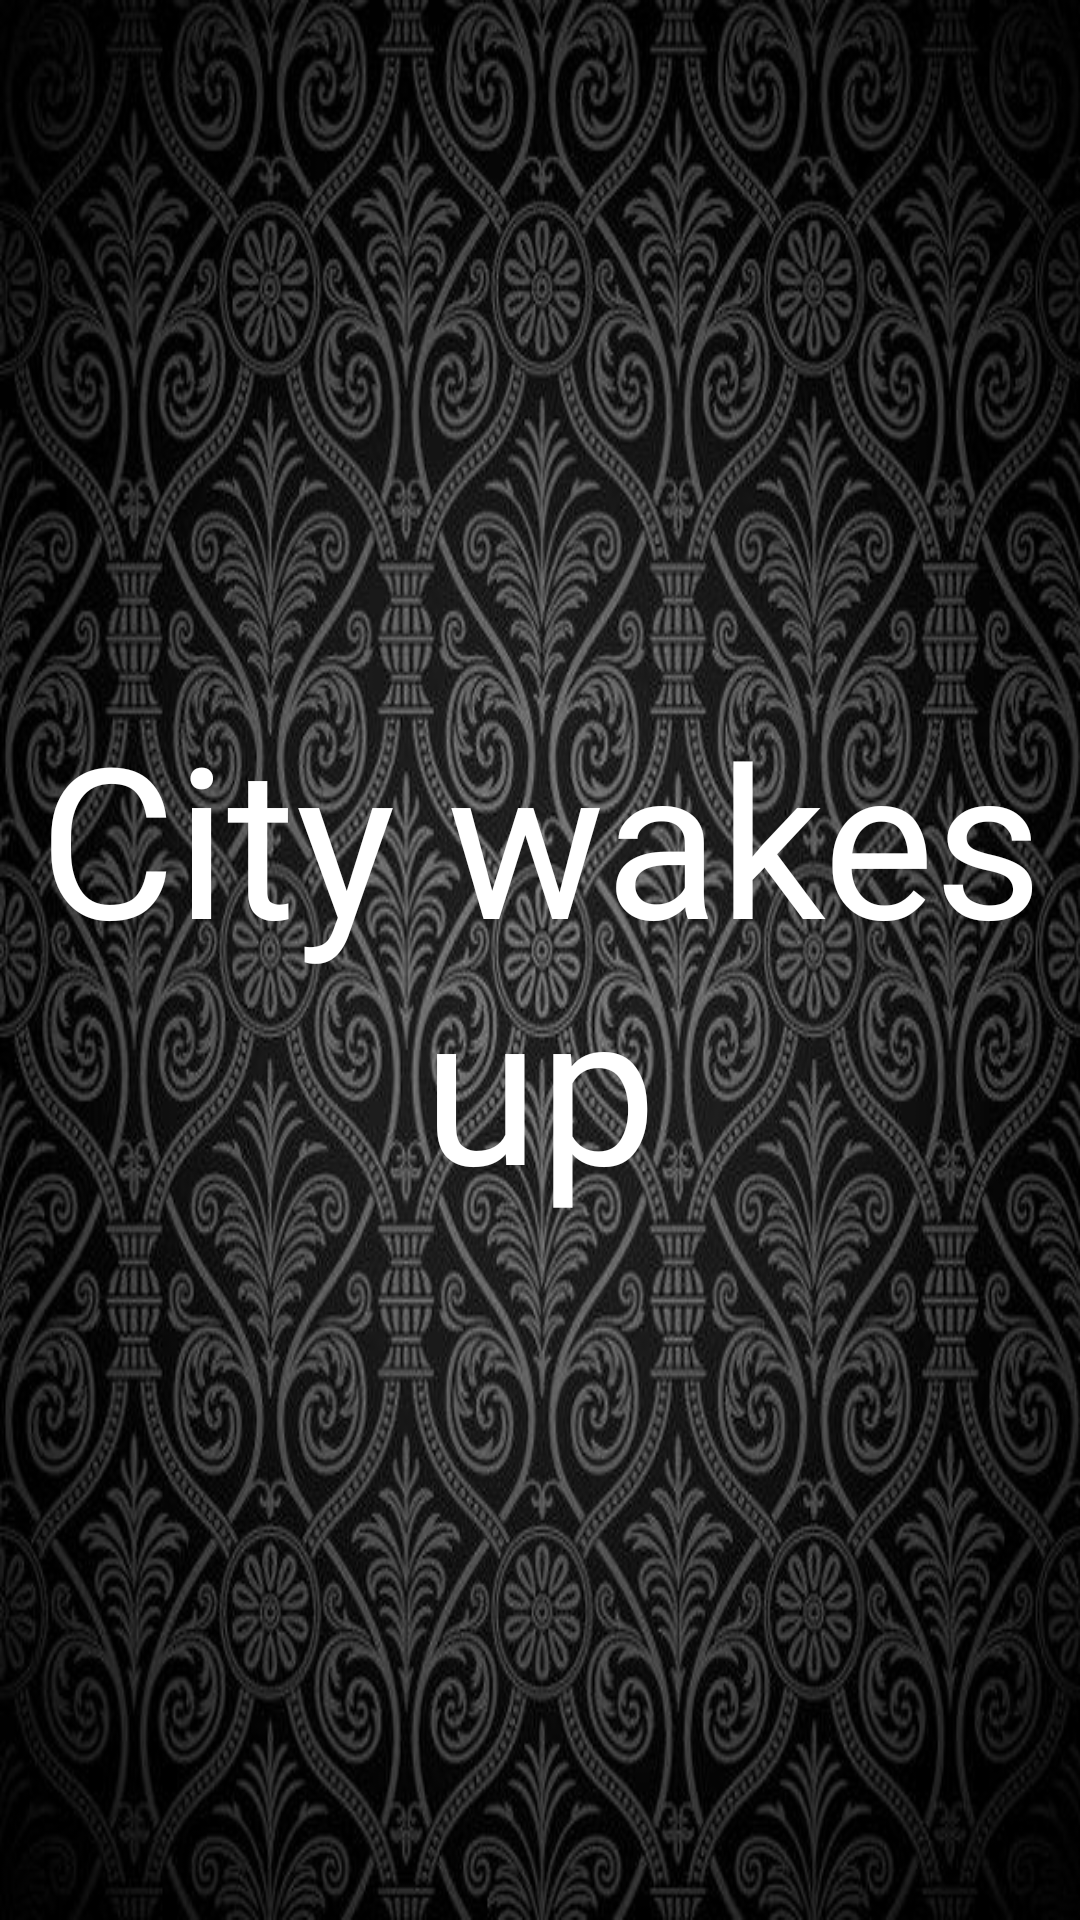

Here is an Android app screen rendered from its layout file. Give the layout XML and the strings, colors and styles it references.
<!-- AndroidManifest.xml: application theme AppTheme -->
<!-- res/layout/city_wakes_up_layout.xml -->
<?xml version="1.0" encoding="utf-8"?>
<layout>
    <FrameLayout
        xmlns:android="http://schemas.android.com/apk/res/android" android:layout_width="match_parent"
        android:layout_height="match_parent">

        <TextView
            android:id="@+id/cityWakesUpText"
            android:layout_width="match_parent"
            android:layout_height="match_parent"
            android:text="@string/city_wakes_up"
            android:textColor="@color/white"
            android:textSize="70dp"
            android:fontFamily="@font/stencil1935"
            android:gravity="center"
            android:background="@drawable/game_background"
            />

    </FrameLayout>
</layout>
<!-- resources referenced by this layout -->
<resources>
  <color name="white">#FFFFFF</color>
  <!-- drawable game_background: jpg bitmap (drawable, 97113 bytes) -->
  <string name="city_wakes_up">City wakes up</string>
  <style name="AppTheme" parent="Theme.AppCompat.Light.NoActionBar">
          <item name="colorPrimary">@color/colorPrimary</item>
          <item name="colorPrimaryDark">@color/colorPrimaryDark</item>
          <item name="colorAccent">@color/colorAccent</item>
      </style>
  <color name="colorPrimary">#6200EE</color>
  <color name="colorPrimaryDark">#3700B3</color>
  <color name="colorAccent">#03DAC5</color>
</resources>
